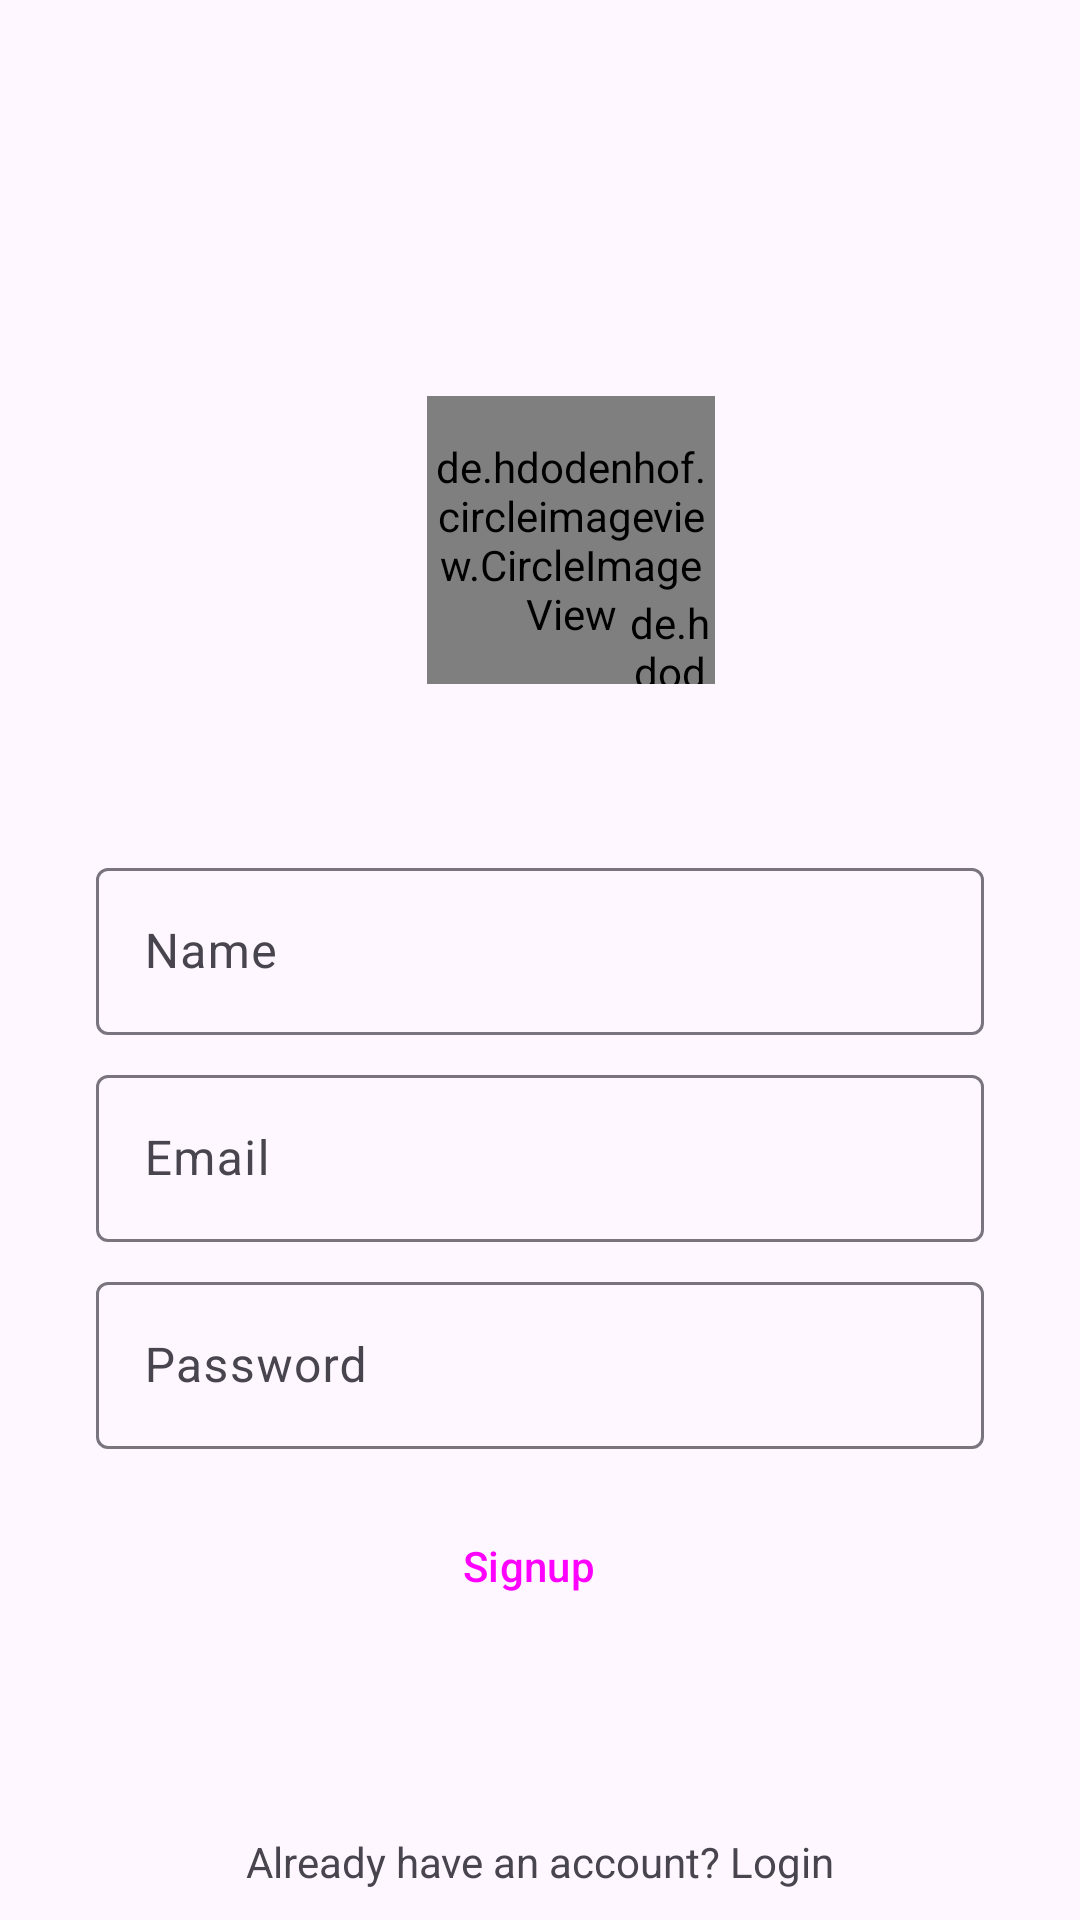

Write the Android layout XML for this screen, with the resource values it uses.
<!-- AndroidManifest.xml: application theme Theme.Shortvideos -->
<!-- res/layout/activity_signup.xml -->
<?xml version="1.0" encoding="utf-8"?>
<androidx.constraintlayout.widget.ConstraintLayout xmlns:android="http://schemas.android.com/apk/res/android"
    xmlns:app="http://schemas.android.com/apk/res-auto"
    xmlns:tools="http://schemas.android.com/tools"
    android:id="@+id/main"
    android:layout_width="match_parent"
    android:layout_height="match_parent"
    tools:context=".SignupActivity">

    <de.hdodenhof.circleimageview.CircleImageView
        android:id="@+id/profileimage"
        android:layout_width="96dp"
        android:layout_height="96dp"
        android:layout_marginTop="132dp"
        android:src="@drawable/user"
        app:layout_constraintEnd_toEndOf="parent"
        app:layout_constraintHorizontal_bias="0.539"
        app:layout_constraintStart_toStartOf="parent"
        app:layout_constraintTop_toTopOf="parent" />

    <de.hdodenhof.circleimageview.CircleImageView
        android:id="@+id/addprofile"
        android:layout_width="30dp"
        android:layout_height="30dp"
        android:src="@drawable/plus"
        app:civ_border_color="@color/white"
        app:civ_border_width="2dp"
        app:layout_constraintBottom_toBottomOf="@+id/profileimage"
        app:layout_constraintEnd_toEndOf="@+id/profileimage"
        app:layout_constraintHorizontal_bias="1.0"
        app:layout_constraintStart_toStartOf="@+id/profileimage"
        app:layout_constraintTop_toTopOf="@+id/profileimage"
        app:layout_constraintVertical_bias="1.0" />

    <com.google.android.material.textfield.TextInputLayout
        android:id="@+id/name"
        android:layout_width="match_parent"
        android:layout_height="wrap_content"
        android:layout_marginStart="32dp"
        android:layout_marginTop="56dp"
        android:layout_marginEnd="32dp"
        android:hint="Name"
        app:layout_constraintEnd_toEndOf="parent"
        app:layout_constraintStart_toStartOf="parent"
        app:layout_constraintTop_toBottomOf="@+id/profileimage">

        <com.google.android.material.textfield.TextInputEditText
            android:layout_width="match_parent"
            android:layout_height="wrap_content"
            android:visibility="visible" />

    </com.google.android.material.textfield.TextInputLayout>

    <com.google.android.material.textfield.TextInputLayout
        android:id="@+id/email"
        android:layout_width="0dp"
        android:layout_height="wrap_content"
        android:layout_marginTop="8dp"
        android:hint="Email"
        app:layout_constraintEnd_toEndOf="@+id/name"
        app:layout_constraintStart_toStartOf="@+id/name"
        app:layout_constraintTop_toBottomOf="@+id/name">

        <com.google.android.material.textfield.TextInputEditText
            android:layout_width="match_parent"
            android:layout_height="wrap_content"
            android:visibility="visible" />

    </com.google.android.material.textfield.TextInputLayout>

    <com.google.android.material.textfield.TextInputLayout
        android:id="@+id/password"
        android:layout_width="0dp"
        android:layout_height="wrap_content"
        android:layout_marginTop="8dp"
        android:hint="Password"
        android:visibility="visible"
        app:layout_constraintEnd_toEndOf="@+id/email"
        app:layout_constraintStart_toStartOf="@+id/email"
        app:layout_constraintTop_toBottomOf="@+id/email">

        <com.google.android.material.textfield.TextInputEditText
            android:layout_width="match_parent"
            android:layout_height="wrap_content"
            android:visibility="visible" />

    </com.google.android.material.textfield.TextInputLayout>

    <Button
        android:id="@+id/signupbtn"
        style="@style/Widget.Material3.Button.Icon"
        android:layout_width="wrap_content"
        android:layout_height="wrap_content"
        android:layout_marginTop="15dp"
        android:text="Signup"
        android:backgroundTint="@color/black"
        app:layout_constraintEnd_toEndOf="@+id/password"
        app:layout_constraintStart_toStartOf="@+id/password"
        app:layout_constraintTop_toBottomOf="@+id/password" />

    <TextView
        android:id="@+id/login"
        android:layout_width="wrap_content"
        android:layout_height="wrap_content"
        android:layout_marginBottom="10dp"
        android:text="Already have an account? Login"
        app:layout_constraintBottom_toBottomOf="parent"
        app:layout_constraintEnd_toEndOf="parent"
        app:layout_constraintStart_toStartOf="parent" />


</androidx.constraintlayout.widget.ConstraintLayout>
<!-- resources referenced by this layout -->
<resources>
  <color name="black">#FF000000</color>
  <color name="white">#FFFFFFFF</color>
  <style name="Theme.Shortvideos" parent="Base.Theme.Shortvideos" />
  <style name="Base.Theme.Shortvideos" parent="Theme.Material3.DayNight.NoActionBar">
          
          
      </style>
</resources>
